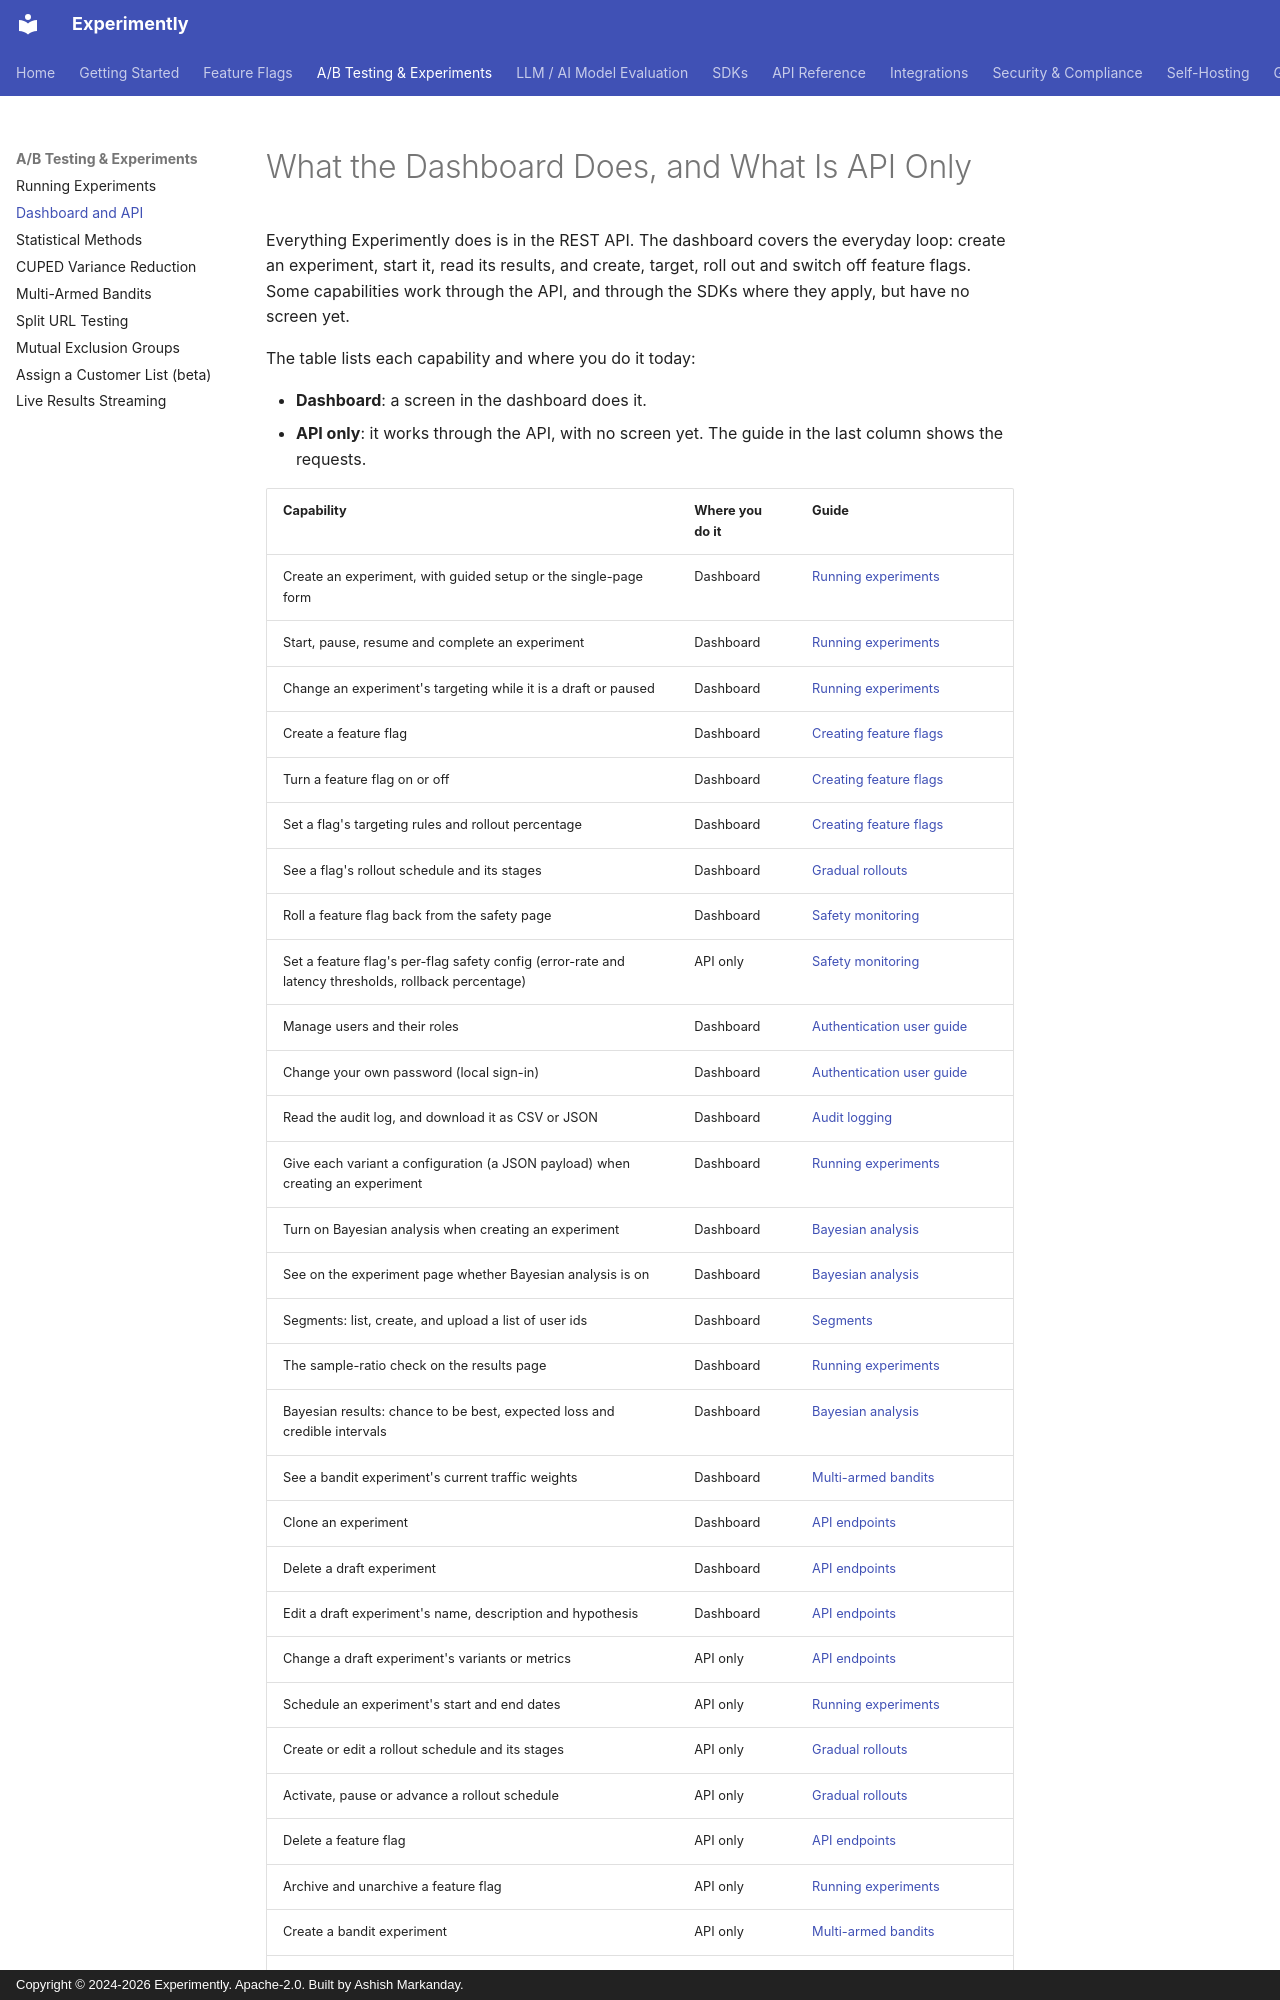

repository: getexperimently/experimently · page: guides/dashboard-and-api/index.html · generator: mkdocs · copyright: Copyright © 2024-2026 Experimently. Apache-2.0. Built by Ashish Markanday.

# What the Dashboard Does, and What Is API Only

Everything Experimently does is in the REST API. The dashboard covers the everyday loop: create
an experiment, start it, read its results, and create, target, roll out and switch off feature
flags. Some capabilities work through the API, and through the SDKs where they apply, but have no
screen yet.

The table lists each capability and where you do it today:

- **Dashboard**: a screen in the dashboard does it.
- **API only**: it works through the API, with no screen yet. The guide in the last column shows
  the requests.
